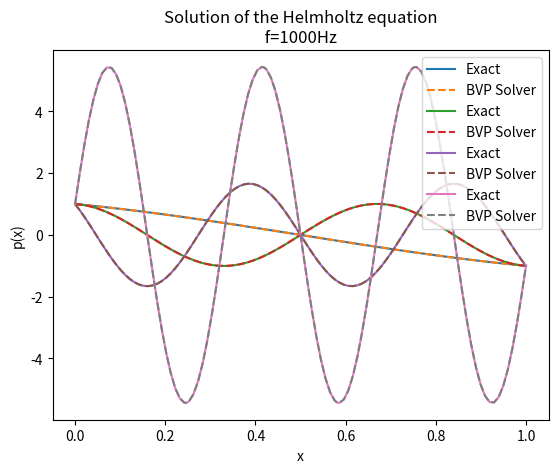

Reproduce this figure in Python.
"""
[redacted]
Version: 1.0.0
Description: Program to verify True solution (found analytically) with BVP solver using
scikit.integrate.solve_bvp for Dirichlet boundary conditions.
"""

import numpy as np
from scipy.integrate import solve_bvp
import matplotlib.pyplot as plt


def helmholtz_equation(x, p):
    """
    p(x) = p[0]
    dp/dx = p[1]
    """
    dp_dx = p[1]
    d2p_dx2 = -k ** 2 * p[0]
    return np.vstack((dp_dx, d2p_dx2))


def boundary_conditions(pa, pb):
    """
    pa - value of solution at left boundary
    pb - value of solution at right boundary

    Dirichlet Boundary conditions
    pa = p_left
    pb = p_right
    """
    return np.array([pa[0] - p_left, pb[0] - p_right])


def true_solution(x, k):
    """
    True solution - found analytically
    """
    cot_k = np.cos(k) / np.sin(k)
    cosec_k = 1 / np.sin(k)

    y_exact = np.cos(k * x) - (cosec_k + cot_k) * np.sin(k * x)
    return y_exact


if __name__ == "__main__":
    frequencies = [100, 500, 750, 1000]  # frequency in Hz

    for f in frequencies:
        c0 = 340  # speed of sound in m/s
        k = 2 * np.pi * f / c0  # wave number

        # Define the domain
        Nx = 100  # Number of grid points
        x_start, x_end = 0.0, 1.0
        x_vals = np.linspace(x_start, x_end, Nx)

        # Define the boundary values
        p_left = 1.0
        p_right = -1.0

        # Define the initial guess for the solution
        p_guess = np.zeros((2, Nx))
        p_guess[0] = np.sin(np.pi * x_vals)  # Initial guess for p(x)

        # Solve the boundary value problem
        solution = solve_bvp(helmholtz_equation, boundary_conditions, x_vals, p_guess)

        # Extract the solution
        x_vals = solution.x
        p_vals = solution.y[0]

        # Plot the solution
        plt.plot(x_vals, true_solution(x_vals, k), label="Exact")
        plt.plot(x_vals, p_vals, label="BVP Solver", linestyle='dashed')
        plt.xlabel('x')
        plt.ylabel('p(x)')
        plt.title(f'Solution of the Helmholtz equation\n f={f}Hz ')
        plt.legend()
        plt.show()
